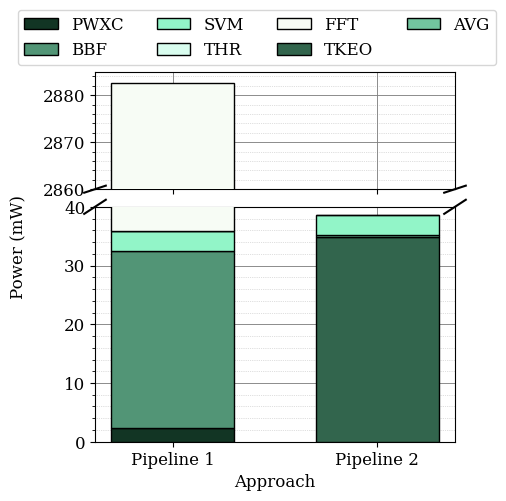

The matplotlib source for this figure: (Note: this script raises an exception after producing the figure.)
import matplotlib.pyplot as plt
from matplotlib.ticker import NullLocator

# Data
x_labels = ["Pipeline 1", "Pipeline 2"]
pipeline1_labels = ['PWXC', 'BBF', 'SVM', 'THR', 'FFT']
pipeline2_labels = ['TKEO', 'AVG', 'SVM', 'THR']

pipeline1_power = [2.269184, 30.179328, 3.465, 0.00028, 2846.72]  # Converted to mW
pipeline2_power = [34.89792, 0.3219456, 3.465, 0.00028]

# Define colors from a spectrum between specified RGB values
# Ensuring SVM and THR have the same colors across both pipelines
color_map = {
    'PWXC': (18/255, 53/255, 36/255),  # Dark green
    'BBF': (82/255, 149/255, 118/255),
    'SVM': (146/255, 245/255, 200/255),  # Same color for SVM in both pipelines
    'THR': (217/255, 253/255, 239/255),  # Same color for THR in both pipelines
    'FFT': (247/255, 252/255, 245/255),  # Light green
    'TKEO': (50/255, 101/255, 77/255),
    'AVG': (114/255, 197/255, 159/255)
}

plt.rcParams.update({'font.size': 12, 'font.family': 'serif'})

# Create the figure and subplots
fig, (ax, ax2) = plt.subplots(2, 1, sharex=True, figsize=(5, 5),
                              gridspec_kw={'height_ratios': [1, 2]})

fig.subplots_adjust(hspace=0.5, top=0.85, left=0.18)

# Increase the size of the diagonal ticks to make the break appear wider
d = 0.03  # Increase this value for wider breaks

# Adjust the plot to render the break marks
kwargs = dict(transform=ax.transAxes, color='k', clip_on=False)
ax.plot((-d, +d), (-d, +d), **kwargs)        # top-left diagonal
ax.plot((1 - d, 1 + d), (-d, +d), **kwargs)  # top-right diagonal

kwargs.update(transform=ax2.transAxes)  # switch to the bottom axes
ax2.plot((-d, +d), (1 - d, 1 + d), **kwargs)  # bottom-left diagonal
ax2.plot((1 - d, 1 + d), (1 - d, 1 + d), **kwargs)  # bottom-right diagonal

# Adjust spacing between subplots if necessary for aesthetics
fig.subplots_adjust(hspace=0.1)  # Increase if more space is needed

# Plotting data with color gradients for both pipelines
bar_handles = []  # Store handles for the legend
for axx in [ax, ax2]:
    pipeline1_bottom = 0
    pipeline2_bottom = 0

    for i, (label, power) in enumerate(zip(pipeline1_labels, pipeline1_power)):
        bar = axx.bar('Pipeline 1', power, bottom=pipeline1_bottom, color=color_map[label], edgecolor='black', alpha=1, width=0.6, zorder=3)
        if label not in [l for _, l in bar_handles]:  # Add handle only if not already added
            bar_handles.append((bar[0], label))
        pipeline1_bottom += power

    for i, (label, power) in enumerate(zip(pipeline2_labels, pipeline2_power)):
        bar = axx.bar('Pipeline 2', power, bottom=pipeline2_bottom, color=color_map[label], edgecolor='black', alpha=1, width=0.6, zorder=3)
        if label not in [l for _, l in bar_handles]:  # Add handle only if not already added
            bar_handles.append((bar[0], label))
        pipeline2_bottom += power
    
    # Enable major grid lines
    axx.grid(which='major', linestyle='-', linewidth=0.7, color='grey', alpha=0.9)  # Darker line for major grid
    
    # Enable minor grid lines
    axx.minorticks_on()  # Enable minor ticks which are necessary for minor grid lines
    axx.grid(which='minor', linestyle=':', linewidth=0.5, color='grey', alpha=0.5)  # Dotted line for minor grid

    axx.xaxis.set_minor_locator(NullLocator())


# Adjust the split in the y-axis
ax.set_ylim(2860, 2885)  # upper plot
ax2.set_ylim(0, 40)  # lower plot

# Labels and legend
ax2.set_xlabel("Approach")

# Shared Y-axis label centered vertically
fig.text(0.01, 0.5, 'Power (mW)', va='center', rotation='vertical')

ax.legend(handles=[h for h, _ in bar_handles], labels=[l for _, l in bar_handles], ncol=4, loc='upper center', bbox_to_anchor=(0.45, 1.6))

plt.savefig('./plots/power_aggregate.pdf', format='pdf')

plt.show()
